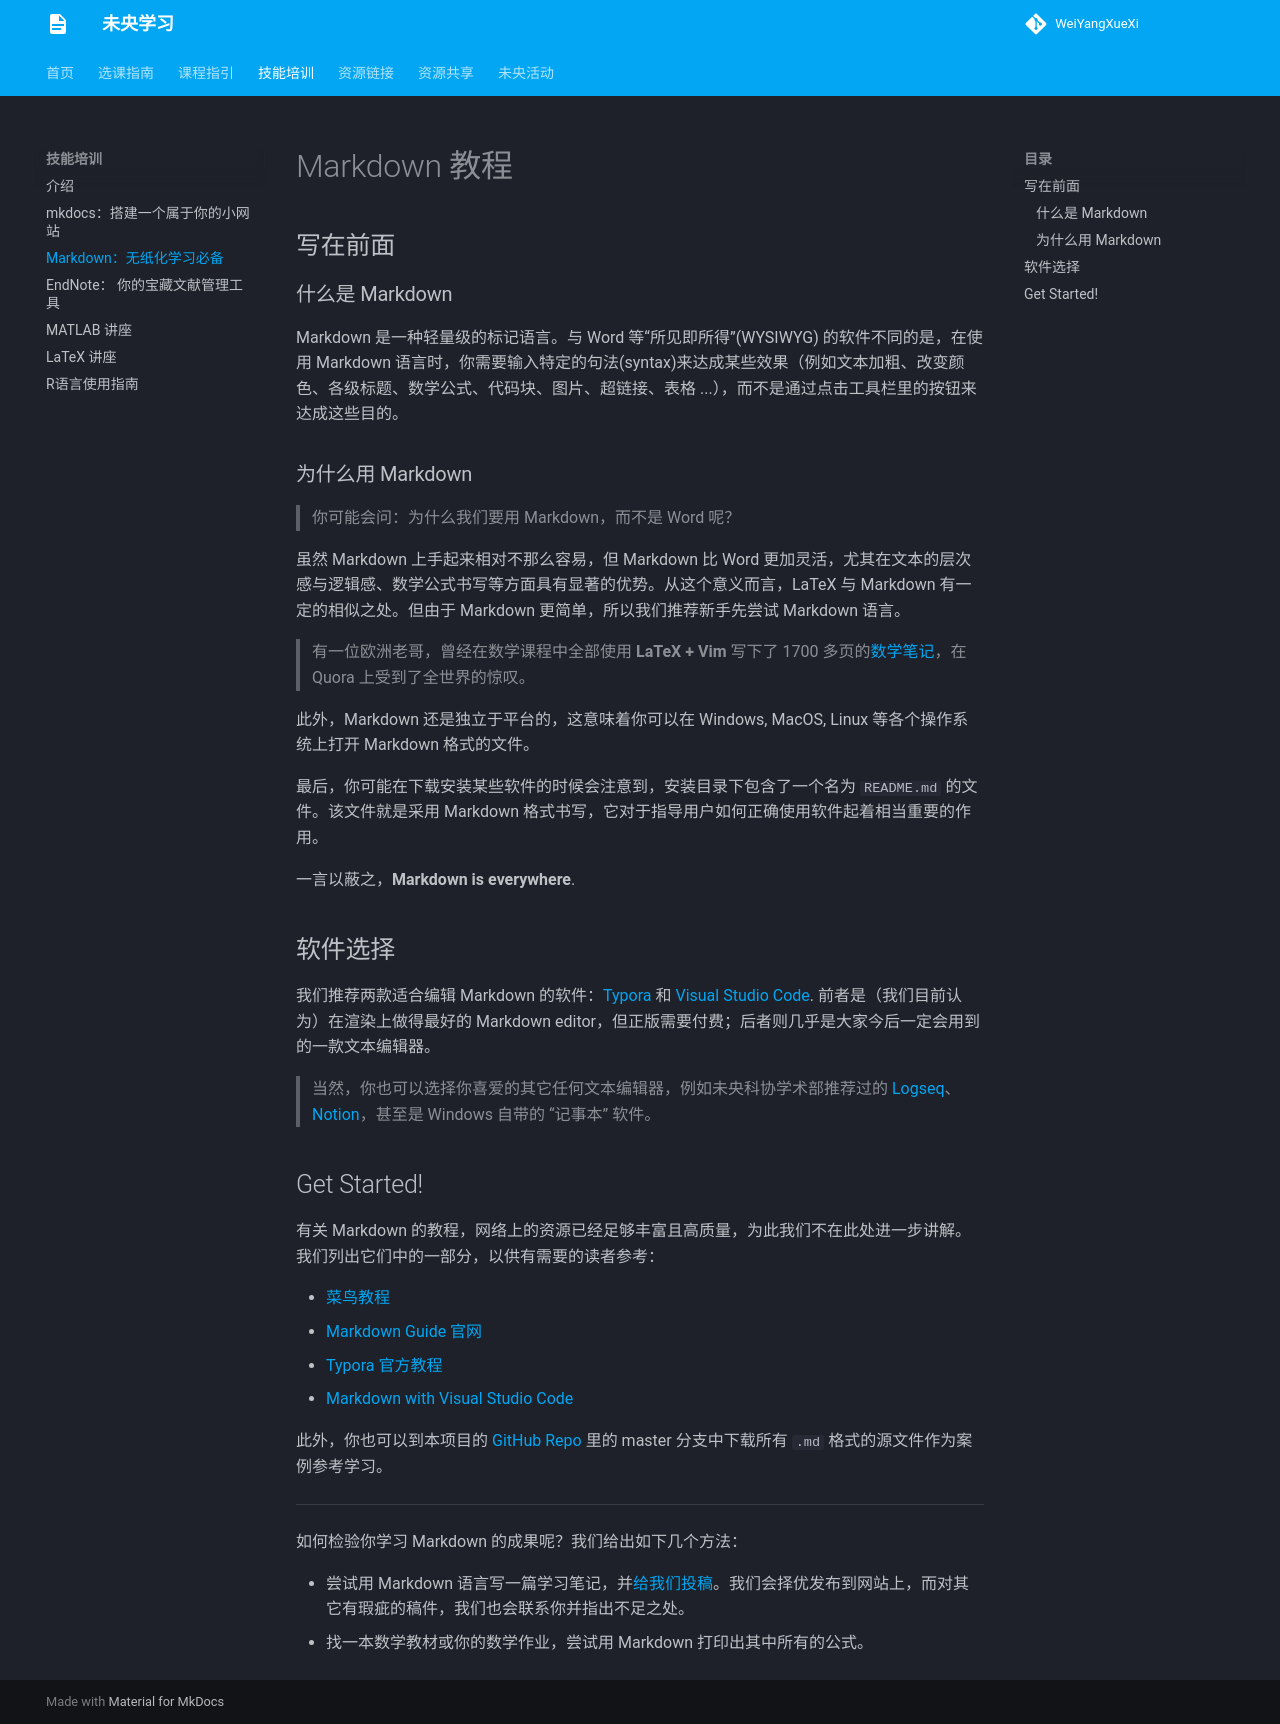

repository: WeiYangXueXi/WeiYangXueXi.github.io · page: skills/markdown/index.html · generator: mkdocs

# Markdown 教程

## 写在前面

### 什么是 Markdown

Markdown 是一种轻量级的标记语言。与 Word 等“所见即所得”(WYSIWYG) 的软件不同的是，在使用 Markdown 语言时，你需要输入特定的句法(syntax)来达成某些效果（例如文本加粗、改变颜色、各级标题、数学公式、代码块、图片、超链接、表格 ...），而不是通过点击工具栏里的按钮来达成这些目的。

### 为什么用 Markdown

> 你可能会问：为什么我们要用 Markdown，而不是 Word 呢？

虽然 Markdown 上手起来相对不那么容易，但 Markdown 比 Word 更加灵活，尤其在文本的层次感与逻辑感、数学公式书写等方面具有显著的优势。从这个意义而言，LaTeX 与 Markdown 有一定的相似之处。但由于 Markdown 更简单，所以我们推荐新手先尝试 Markdown 语言。

> 有一位欧洲老哥，曾经在数学课程中全部使用 **LaTeX + Vim** 写下了 1700 多页的[数学笔记](https://castel.dev/post/lecture-notes-1/)，在 Quora 上受到了全世界的惊叹。

此外，Markdown 还是独立于平台的，这意味着你可以在 Windows, MacOS, Linux 等各个操作系统上打开 Markdown 格式的文件。

最后，你可能在下载安装某些软件的时候会注意到，安装目录下包含了一个名为 `README.md` 的文件。该文件就是采用 Markdown 格式书写，它对于指导用户如何正确使用软件起着相当重要的作用。

一言以蔽之，**Markdown is everywhere**.

## 软件选择

我们推荐两款适合编辑 Markdown 的软件：[Typora](https://typoraio.cn/) 和 [Visual Studio Code](https://code.visualstudio.com/). 前者是（我们目前认为）在渲染上做得最好的 Markdown editor，但正版需要付费；后者则几乎是大家今后一定会用到的一款文本编辑器。

> 当然，你也可以选择你喜爱的其它任何文本编辑器，例如未央科协学术部推荐过的 [Logseq](https://mp.weixin.qq.com/s/ySF4eX3sPnHcneFb5Nj7eQ)、[Notion](https://www.notion.so/)，甚至是 Windows 自带的 “记事本” 软件。

## Get Started!

有关 Markdown 的教程，网络上的资源已经足够丰富且高质量，为此我们不在此处进一步讲解。我们列出它们中的一部分，以供有需要的读者参考：

- [菜鸟教程](https://www.runoob.com/markdown/md-tutorial.html)
- [Markdown Guide 官网](https://www.markdownguide.org/)
- [Typora 官方教程](https://support.typoraio.cn/Quick-Start/)
- [Markdown with Visual Studio Code](https://code.visualstudio.com/docs/languages/markdown)

此外，你也可以到本项目的 [GitHub Repo](https://github.com/WeiYangXueXi/WeiYangXueXi.github.io) 里的 master 分支中下载所有 `.md` 格式的源文件作为案例参考学习。

---

如何检验你学习 Markdown 的成果呢？我们给出如下几个方法：

- 尝试用 Markdown 语言写一篇学习笔记，并[给我们投稿](https://cloud.tsinghua.edu.cn/u/d/eb14fa49694d4bbe9773/)。我们会择优发布到网站上，而对其它有瑕疵的稿件，我们也会联系你并指出不足之处。
- 找一本数学教材或你的数学作业，尝试用 Markdown 打印出其中所有的公式。
